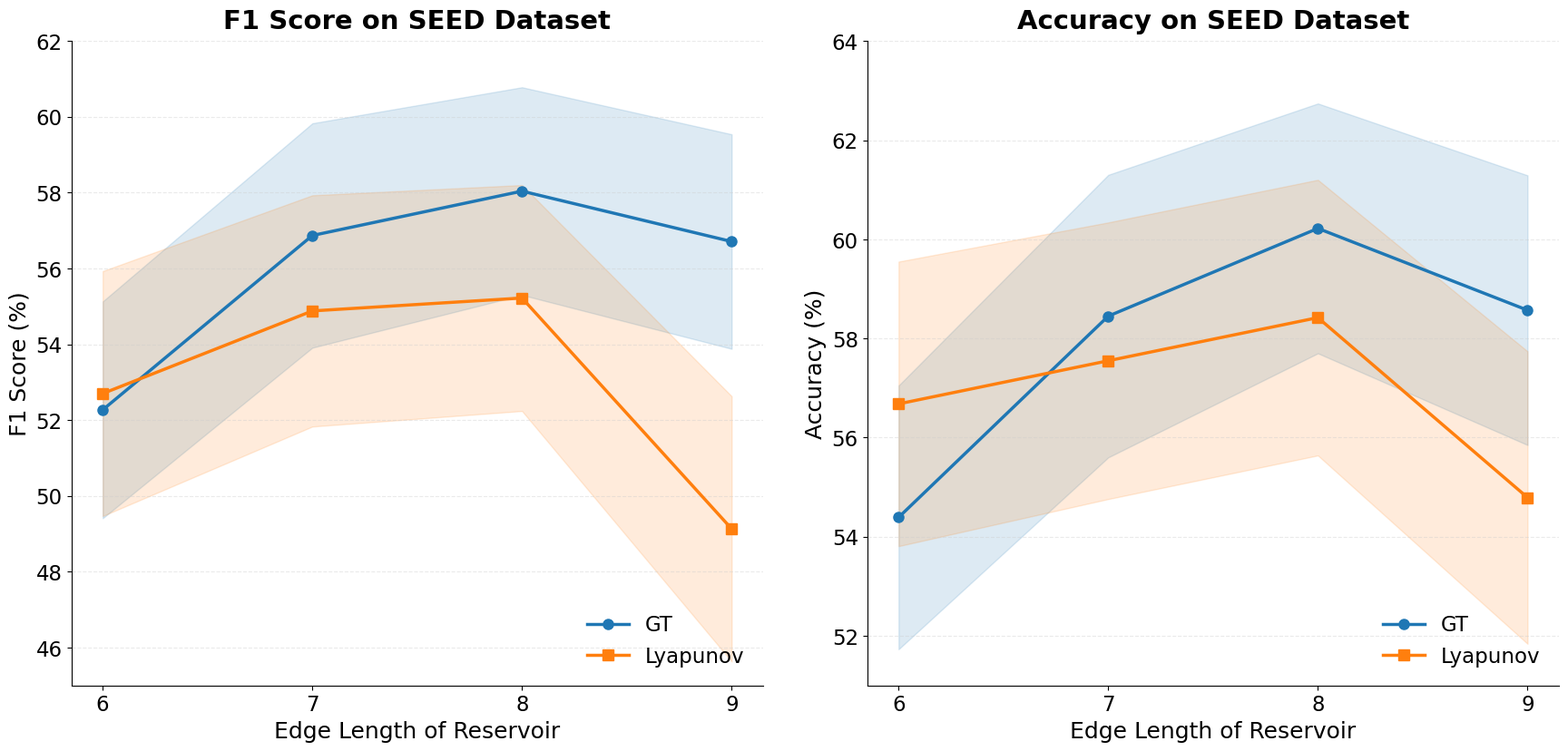

Write the Python code that produced this figure.
import matplotlib.pyplot as plt
import numpy as np

# ==========================================
# 1. 数据准备 (从 LaTeX 表格 Avg 行提取)
# ==========================================
edges = np.array([6, 7, 8, 9])

# GT Method Data
gt_f1_mean = np.array([52.27, 56.87, 58.04, 56.71])
gt_f1_se   = np.array([2.86, 2.96, 2.74, 2.83])
gt_acc_mean = np.array([54.39, 58.45, 60.22, 58.57])
gt_acc_se   = np.array([2.66, 2.85, 2.52, 2.72])

# Lyapunov Method Data
lyap_f1_mean = np.array([52.70, 54.88, 55.22, 49.13])
lyap_f1_se   = np.array([3.23, 3.05, 2.98, 3.50])
lyap_acc_mean = np.array([56.68, 57.55, 58.42, 54.79])
lyap_acc_se   = np.array([2.87, 2.79, 2.78, 2.95])

# ==========================================
# 2. 绘图风格设置 (NeurIPS Style)
# ==========================================
plt.style.use('default') # 重置默认风格，避免冲突
font_coef = 1.5
plt.rcParams.update({
    'font.family': 'sans-serif',
    'font.sans-serif': ['Arial', 'Helvetica', 'DejaVu Sans'],
    'font.size': 11*font_coef,
    'axes.labelsize': 12*font_coef,
    'axes.titlesize': 14*font_coef,
    'xtick.labelsize': 11*font_coef,
    'ytick.labelsize': 11*font_coef,
    'legend.fontsize': 11*font_coef,
    'figure.dpi': 300,          # 高分辨率
    'figure.figsize': (18, 9),
    'lines.linewidth': 2.5,     # 线条加粗
    'lines.markersize': 8,      # 标记点大小
    'axes.spines.top': False,   # 去除上边框
    'axes.spines.right': False, # 去除右边框
    'grid.linestyle': '--',     # 网格虚线
    'grid.alpha': 0.4,          # 网格透明度
    'grid.color': '#CCCCCC',    # 网格浅灰色
})

# 定义配色 (色盲友好且对比度高)
color_gt = '#1f77b4'      # 专业蓝 (GT)
color_lyap = '#ff7f0e'    # 活力橙 (Lyapunov)

# ==========================================
# 3. 创建画布与子图
# ==========================================
fig, axes = plt.subplots(1, 2, sharey=False) # sharey=False 因为 F1 和 Acc 刻度可能不同

# 子图配置列表 (便于循环绘制)
plots_config = [
    {
        'ax': axes[0],
        'title': 'F1 Score on SEED Dataset',
        'ylabel': 'F1 Score (%)',
        'data_gt': (gt_f1_mean, gt_f1_se),
        'data_lyap': (lyap_f1_mean, lyap_f1_se),
        'ylim': [45, 62]  # 根据数据范围微调，使趋势更明显
    },
    {
        'ax': axes[1],
        'title': 'Accuracy on SEED Dataset',
        'ylabel': 'Accuracy (%)',
        'data_gt': (gt_acc_mean, gt_acc_se),
        'data_lyap': (lyap_acc_mean, lyap_acc_se),
        'ylim': [51, 64]
    }
]

# ==========================================
# 4. 绘制循环
# ==========================================
for cfg in plots_config:
    ax = cfg['ax']
    
    # --- 绘制 GT (置于下层阴影，上层线) ---
    # 阴影区域 (Mean ± SE)
    ax.fill_between(edges, 
                    cfg['data_gt'][0] - cfg['data_gt'][1], 
                    cfg['data_gt'][0] + cfg['data_gt'][1], 
                    color=color_gt, alpha=0.15, label='_nolegend_') # _nolegend_ 避免图例重复
    # 均值线
    ax.plot(edges, cfg['data_gt'][0], 
            color=color_gt, marker='o', label='GT', zorder=3)
    
    # --- 绘制 Lyapunov ---
    # 阴影区域
    ax.fill_between(edges, 
                    cfg['data_lyap'][0] - cfg['data_lyap'][1], 
                    cfg['data_lyap'][0] + cfg['data_lyap'][1], 
                    color=color_lyap, alpha=0.15, label='_nolegend_')
    # 均值线
    ax.plot(edges, cfg['data_lyap'][0], 
            color=color_lyap, marker='s', label='Lyapunov', zorder=3)
    
    # --- 美化子图 ---
    ax.set_title(cfg['title'], pad=10, fontweight='bold')
    ax.set_ylabel(cfg['ylabel'])
    ax.set_xlabel('Edge Length of Reservoir')
    ax.set_xticks(edges)
    ax.set_ylim(cfg['ylim'])
    ax.grid(axis='y', which='major') # 仅 Y 轴网格
    
    # 添加图例 (仅在第一个子图添加，或分别添加，此处为了清晰分别在右下角添加)
    # 如果希望统一图例，可只在 axes[0] 添加，此处为了子图独立性分别添加
    leg = ax.legend(frameon=False, loc='lower right')
    leg.set_zorder(10)

# ==========================================
# 5. 整体调整与保存
# ==========================================
plt.tight_layout(pad=2.0) # 自动调整间距

# 保存为矢量图 (推荐投稿用)
#plt.savefig('reservoir_performance.pdf', format='pdf', bbox_inches='tight')
# 保存为高分辨率位图
#plt.savefig('reservoir_performance.png', dpi=300, bbox_inches='tight')
plt.savefig('reservoir_performance.pdf')

plt.show()
